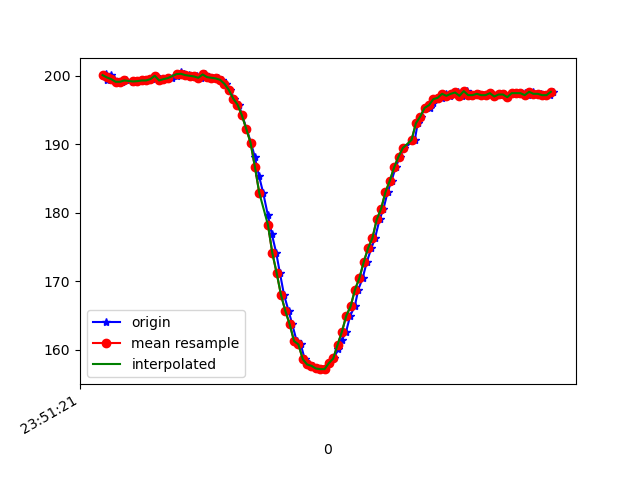

The table this chart was drawn from, first rows:
1617666681986, 362318664985362, 200.0, -268.75, -72.265625
1617666681996, 362318684366390, 200.2, -268.3, -72.46
1617666682000, 362318703228555, 199.4, -268.8, -72.75
1617666682017, 362318722334892, 200.1, -267.7, -71.39
1617666682034, 362318741441228, 199.5, -268.6, -72.07
1617666682050, 362318760456000, 199.1, -268.2, -71.48
1617666682069, 362318779562336, 199.1, -268.7, -71.09
1617666682089, 362318798638151, 199.3, -268.8, -72.46
1617666682120, 362318819087425, 199.1, -269.4, -72.17
1617666682129, 362318836850824, 199.2, -268.2, -71.19
1617666682149, 362318856048724, 199.2, -268.4, -71.19
1617666682166, 362318875155060, 199.3, -268.1, -71.09
1617666682185, 362318894322439, 199.3, -268.2, -71.78
1617666682206, 362318913337211, 199.5, -269, -71.39
1617666682226, 362318932504590, 200.0, -268.1, -71.39
1617666682242, 362318951488841, 199.3, -268.5, -70.8
1617666682260, 362318970595177, 199.5, -268.2, -71.48
1617666682282, 362318989548907, 199.7, -267.5, -70.8
1617666682299, 362319008624722, 199.6, -268, -70.9
1617666682320, 362319027853143, 200.0, -267.8, -71.78
1617666682339, 362319046837394, 200.5, -268.3, -71.39
1617666682356, 362319065852167, 200.3, -268.5, -71.58
1617666682377, 362319084866939, 200.1, -268, -70.12
1617666682397, 362319104003796, 200.0, -267.7, -70.51
1617666682414, 362319123140654, 199.9, -268.6, -70.7
1617666682434, 362319142155426, 199.7, -268.7, -70.31
1617666682452, 362319161139677, 200.2, -268.3, -70.31
1617666682470, 362319180398620, 199.8, -268.8, -70.7
1617666682489, 362319199268467, 199.7, -268.3, -70.02
1617666682510, 362319218313760, 199.6, -268.4, -70.9
1617666682529, 362319237389575, 199.4, -268.1, -71.09
1617666682547, 362319256465390, 198.8, -268.6, -70.7
1617666682565, 362319275541205, 197.9, -269.3, -71.19
1617666682585, 362319294464413, 196.7, -269.1, -70.7
1617666682606, 362319313509707, 195.8, -270.2, -70.31
1617666682622, 362319332524479, 194.2, -270.1, -72.27
1617666682641, 362319351569773, 192.3, -270.8, -72.46
1617666682662, 362319370584545, 190.2, -272.5, -72.56
1617666682680, 362319389843488, 188.1, -273.3, -72.95
1617666682699, 362319408675132, 185.4, -274.6, -72.27
1617666682718, 362319427750947, 182.9, -274.4, -72.27
1617666682740, 362319446887805, 179.6, -275.9, -71.78
1617666682758, 362319465841535, 176.9, -277.1, -72.17
1617666682778, 362319484917350, 174.1, -278.6, -71.19
1617666682795, 362319504023686, 171.2, -279.1, -70.31
1617666682814, 362319523068979, 168, -279.5, -69.73
1617666682835, 362319542205837, 165.6, -279.7, -68.36
1617666682852, 362319561129045, 163.7, -280.5, -67.58
1617666682872, 362319580143818, 161.2, -281.6, -66.5
1617666682891, 362319599311196, 160.7, -282.5, -65.82
1617666682909, 362319618356490, 158.6, -283.1, -65.82
1617666682927, 362319637401784, 157.8, -284, -64.55
1617666682947, 362319656569162, 157.6, -283.7, -63.87
1617666682966, 362319675583935, 157.2, -284.4, -64.06
1617666682987, 362319694690271, 157.1, -283.9, -64.75
1617666683004, 362319713705043, 157.1, -283.2, -64.84
1617666683022, 362319732658773, 158, -282.6, -64.55
1617666683044, 362319752009280, 158.7, -281.9, -66.02
1617666683062, 362319770932488, 160.1, -281.8, -66.21
1617666683079, 362319789947260, 161.3, -280.9, -66.21
1617666683099, 362319808931511, 162.6, -281, -67.97
... 49 more rows
